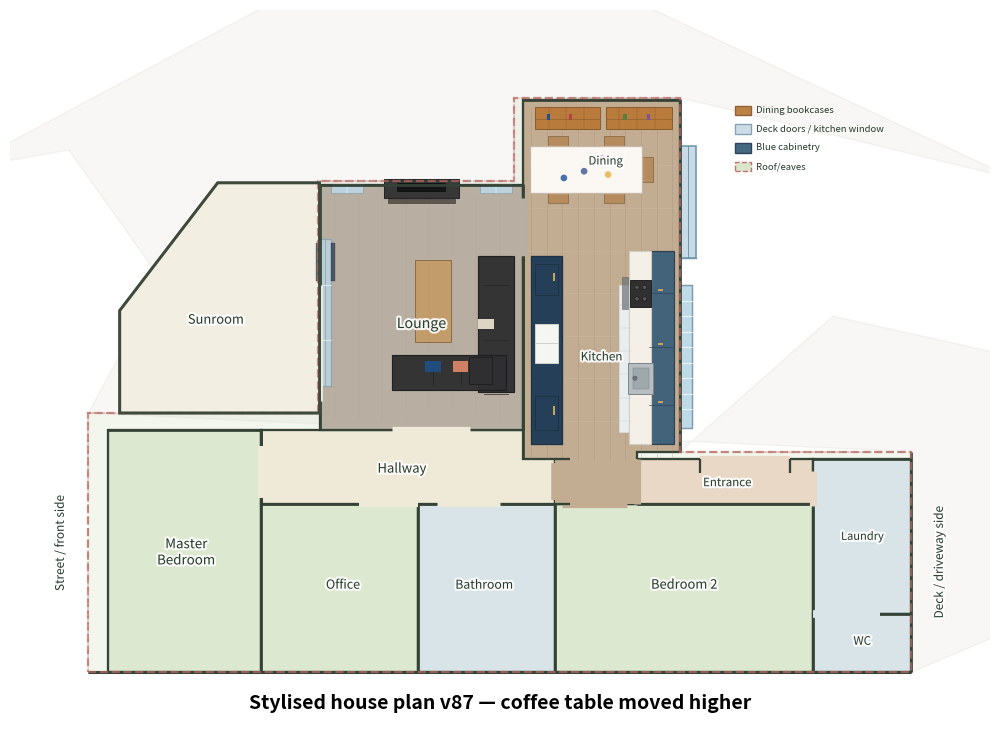

Recreate this plot in Python. (Note: this script raises an exception after producing the figure.)

from pathlib import Path
import matplotlib.pyplot as plt
from matplotlib.patches import Polygon, Rectangle, Circle
import matplotlib.patheffects as pe

out_dir = Path("/mnt/data")
png_path = out_dir / "stylised_house_plan_v87_coffee_table_higher.png"
svg_path = out_dir / "stylised_house_plan_v87_coffee_table_higher.svg"

PROPERTY_LENGTH = 53.75
PROPERTY_WIDTH = 16.75

fig, ax = plt.subplots(figsize=(13, 7.5))
ax.set_aspect("equal")
ax.axis("off")

# Colours
driveway_fill = "#cec8bd"
drive_edge = "#b9af9d"
house_fill = "#d7e3c8"
bed_fill = "#dce8cf"
wet_fill = "#d8e4e8"
living_fill = "#b8afa2"  # grey lounge carpet
kitchen_floor = "#c2ad92"
hall_fill = "#efead8"
entrance_fill = "#ead8c7"
sunroom_fill = "#f2efe2"
outline = "#3f4a3d"
roof_outline = "#b66a62"
wall_colour = "#344336"
cabinet_blue = "#355b78"
cabinet_blue_dark = "#263f58"
benchtop = "#f4f0e8"
tile = "#e8edf0"
timber = "#b87937"
timber_dark = "#8b5a2b"
dark_curtain = "#23354d"
tablecloth = "#fbf8f3"
chair_fill = "#b68a5b"
appliance = "#f5f5f2"
metal = "#b7bec3"
glass = "#bed9e8"
deck_door = "#c8dbe7"
sofa_dark = "#2f2f31"
blue_chair = "#31577a"
coffee_wood = "#c49b69"
tv_black = "#111315"
media_dark = "#383838"
white_shelf = "#f4f1ea"

LEFT, RIGHT, TOP, BOTTOM = 177, 1495, 228, 644

def P(px, py):
    return ((px - LEFT) / (RIGHT - LEFT) * PROPERTY_LENGTH,
            (BOTTOM - py) / (BOTTOM - TOP) * PROPERTY_WIDTH)

label_effect = [pe.withStroke(linewidth=3, foreground="white", alpha=0.90)]

def add_label(xy, text, size=8.6, z=90):
    ax.text(*xy, text, ha="center", va="center", fontsize=size, color="#263b2b",
            zorder=z, path_effects=label_effect)

# Context
roof_pts = [
    P(520, 610), P(940, 610), P(940, 496), P(822, 496), P(822, 313),
    P(737, 313), P(737, 356), P(637, 356), P(637, 476), P(520, 476),
]
ax.add_patch(Polygon(roof_pts, closed=True, facecolor=house_fill, edgecolor=roof_outline,
                     linewidth=1.5, linestyle="--", alpha=0.32, zorder=1))

near_concrete = [
    P(454, 350), P(510, 340), P(557, 407), P(520, 476),
    P(940, 496), P(940, 610), P(1033, 570), P(1033, 456),
    P(900, 426), P(822, 496), P(822, 313), P(993, 355),
    P(780, 254), P(632, 254)
]
ax.add_patch(Polygon(near_concrete, closed=True, facecolor=driveway_fill,
                     edgecolor=drive_edge, linewidth=1.0, alpha=0.13, zorder=0))

rooms = {
    "master": [P(530, 485), P(608, 485), P(608, 610), P(530, 610)],
    "office": [P(608, 523), P(688, 523), P(688, 610), P(608, 610)],
    "bathroom": [P(688, 523), P(758, 523), P(758, 610), P(688, 610)],
    "bedroom2": [P(758, 523), P(890, 523), P(890, 610), P(758, 610)],
    "entrance": [P(800, 500), P(890, 500), P(890, 523), P(800, 523)],
    "laundry": [P(890, 500), P(940, 500), P(940, 580), P(890, 580)],
    "toilet": [P(890, 580), P(940, 580), P(940, 610), P(890, 610)],
    "hallway": [P(608, 485), P(758, 485), P(758, 523), P(608, 523)],
    "lounge": [P(638, 358), P(742, 358), P(742, 485), P(638, 485)],
    "kitchen_dining": [
        P(742, 314), P(822, 314), P(822, 496),
        P(800, 496), P(800, 523), P(758, 523),
        P(758, 500), P(742, 500)
    ],
}
sunroom_pts = [P(536, 476), P(638, 476), P(638, 357), P(586, 357), P(536, 423)]

def add_room(pts, fill, edge=True, z=10):
    ax.add_patch(Polygon(pts, closed=True, facecolor=fill,
                         edgecolor=wall_colour if edge else "none",
                         linewidth=1.65 if edge else 0, zorder=z))

# Base fills
add_room(sunroom_pts, sunroom_fill, z=10)
for key, fill in [
    ("master", bed_fill), ("office", bed_fill), ("bathroom", wet_fill),
    ("bedroom2", bed_fill), ("entrance", entrance_fill), ("laundry", wet_fill),
    ("toilet", wet_fill), ("hallway", hall_fill), ("lounge", living_fill)
]:
    add_room(rooms[key], fill)
add_room(rooms["kitchen_dining"], kitchen_floor, z=11)
add_room([P(758, 500), P(800, 500), P(800, 523), P(758, 523)], kitchen_floor, edge=False, z=12)

# Stronger, but still subtle, timber floor cue
for xpix in range(746, 820, 8):
    ax.plot([P(xpix, 318)[0], P(xpix, 500)[0]], [P(xpix, 318)[1], P(xpix, 500)[1]],
            color="#8f7b64", linewidth=0.42, alpha=0.32, zorder=13)
for ypix in range(326, 496, 22):
    ax.plot([P(744, ypix)[0], P(820, ypix)[0]], [P(744, ypix)[1], P(820, ypix)[1]],
            color="#eadbc5", linewidth=0.45, alpha=0.18, zorder=13)

# --- Polished dining end ---
# v56: bookcases are wider and shallower, matching the photos more closely.
# They sit along the top/end wall of the dining room and do not project as far into the room.
for x0, x1 in [(748, 781), (784, 818)]:
    bc = [P(x0, 318), P(x1, 318), P(x1, 329), P(x0, 329)]
    ax.add_patch(Polygon(bc, closed=True, facecolor=timber, edgecolor=timber_dark, linewidth=0.75, zorder=34, alpha=0.95))
    ax.plot([P(x0,324)[0], P(x1,324)[0]], [P(x0,324)[1], P(x1,324)[1]],
            color=timber_dark, linewidth=0.4, zorder=35)
    for xx in range(x0 + 7, x1, 9):
        ax.plot([P(xx, 318)[0], P(xx, 329)[0]], [P(xx, 318)[1], P(xx, 329)[1]],
                color=timber_dark, linewidth=0.28, zorder=35)
for xp, col in [(755, "#244f8f"), (766, "#b34444"), (794, "#5d7c3b"), (806, "#7e5295")]:
    ax.add_patch(Rectangle((P(xp, 323)[0] - 0.035, P(xp, 323)[1] - 0.07), 0.07, 0.14,
                           facecolor=col, edgecolor="none", zorder=36))

# v56: dining table is pushed against the left/lounge-side wall, as in the photos.
# This also removes the odd stray-looking object that appeared to the left of the table in v55.
table_cx, table_cy = P(774, 350)
table_w, table_h = 2.34, 0.98
ax.add_patch(Rectangle((table_cx - table_w/2, table_cy - table_h/2), table_w, table_h,
                       facecolor=tablecloth, edgecolor="#c8b7a8", linewidth=0.95, zorder=38))
for dx, dy, col in [(-0.46, -0.18, "#2c5aa0"), (0.18, 0.16, "#d35d86"),
                   (0.46, -0.11, "#e8b64f"), (-0.04, -0.04, "#445f9a"),
                   (0.33, 0.22, "#d35d86")]:
    ax.add_patch(Circle((table_cx + dx, table_cy + dy), 0.07, facecolor=col, edgecolor="none", alpha=0.85, zorder=39))

# Chairs: closer to the larger table, with two chairs on the lower/open side.
# Left side stays clear because the table is pushed against the lounge-side wall.
for (cx, cy, w, h) in [
    (table_cx + 1.27, table_cy, 0.27, 0.53),
    (table_cx - 0.58, table_cy + 0.58, 0.42, 0.23),
    (table_cx + 0.58, table_cy + 0.58, 0.42, 0.23),
    (table_cx - 0.58, table_cy - 0.58, 0.42, 0.23),
    (table_cx + 0.58, table_cy - 0.58, 0.42, 0.23),
]:
    ax.add_patch(Rectangle((cx - w/2, cy - h/2), w, h, facecolor=chair_fill,
                           edgecolor="#8e6d49", linewidth=0.65, zorder=37, alpha=0.95))

# Deck doors made clearer: one large glazed doorway, with curtain panels
door = [P(822, 338), P(830, 338), P(830, 396), P(822, 396)]
ax.add_patch(Polygon(door, closed=True, facecolor=deck_door, edgecolor="#6e97ad",
                     linewidth=1.15, zorder=42))
ax.plot([P(826,338)[0], P(826,396)[0]], [P(826,338)[1], P(826,396)[1]],
        color="#6e97ad", linewidth=0.7, zorder=43)
# Subtle threshold line to distinguish this from the kitchen window.
ax.plot([P(822,396)[0], P(830,396)[0]], [P(822,396)[1], P(830,396)[1]],
        color="#6e97ad", linewidth=1.0, zorder=43)
# Dark curtain strips removed in v65 so the deck-door symbol reads cleanly.

# --- Kitchen galley ---
# Window/sink side: refined placement from the photos.
# The sink sits under the large window, while the cooktop/rangehood is further down
# the same bench toward the entrance/hall end.
window = [P(822, 410), P(828, 410), P(828, 484), P(822, 484)]
ax.add_patch(Polygon(window, closed=True, facecolor=glass, edgecolor="#7f9caf",
                     linewidth=1.05, zorder=35))
for yy in range(418, 482, 8):
    ax.plot([P(822, yy)[0], P(828, yy)[0]], [P(822, yy)[1], P(828, yy)[1]],
            color="white", linewidth=0.55, zorder=36)

# Main blue cabinet base as one continuous run.
bench_base = [P(806, 392), P(819, 392), P(819, 492), P(806, 492)]
ax.add_patch(Polygon(bench_base, closed=True, facecolor=cabinet_blue, edgecolor="#23384c",
                     linewidth=0.85, zorder=30, alpha=0.90))

# White benchtop on the room side of the base cabinet run.
bench_top = [P(796, 392), P(807, 392), P(807, 492), P(796, 492)]
ax.add_patch(Polygon(bench_top, closed=True, facecolor=benchtop, edgecolor="#d0cbc3",
                     linewidth=0.8, zorder=32))

# White subway tile splashback beside the wall/window, running behind sink and cooktop.
tile_strip = [P(791, 410), P(797, 410), P(797, 486), P(791, 486)]
ax.add_patch(Polygon(tile_strip, closed=True, facecolor=tile, edgecolor="#d8dee2",
                     linewidth=0.5, zorder=31))
for yy in range(420, 486, 12):
    ax.plot([P(791, yy)[0], P(797, yy)[0]], [P(791, yy)[1], P(797, yy)[1]],
            color="#ccd3d7", linewidth=0.33, zorder=33)

# Cabinet door/drawer divisions and brass handles.
for yy in [414, 442, 472]:
    ax.plot([P(806, yy)[0], P(819, yy)[0]], [P(806, yy)[1], P(819, yy)[1]],
            color="#28445c", linewidth=0.45, zorder=34)
for ypix in [410, 438, 468]:
    hx, hy = P(812, ypix)
    ax.add_patch(Rectangle((hx - 0.055, hy - 0.11), 0.11, 0.035,
                           facecolor="#c6a45d", edgecolor="none", zorder=43))

# v63 correction from photos:
# Cooktop/rangehood are at the upper/dining end of this bench run; sink is further down the run.

# Cooktop near the upper/dining end.
cook_x, cook_y = P(802, 414)
ax.add_patch(Rectangle((cook_x - 0.22, cook_y - 0.28), 0.44, 0.56,
                       facecolor="#303030", edgecolor="#111", linewidth=0.6, zorder=44))
for dx, dy in [(-0.08, -0.12), (0.08, -0.12), (-0.08, 0.12), (0.08, 0.12)]:
    ax.add_patch(Circle((cook_x + dx, cook_y + dy), 0.045, facecolor="#555", edgecolor="#111", linewidth=0.35, zorder=45))

# Rangehood directly above/beside the cooktop on the wall side.
hood_x, hood_y = P(794, 414)
ax.add_patch(Rectangle((hood_x - 0.065, hood_y - 0.33), 0.13, 0.66,
                       facecolor="#6f7478", edgecolor="#4a4d50", linewidth=0.4, zorder=41, alpha=0.72))

# Sink further down the bench, still under the broad window/splashback zone.
sink_cx, sink_cy = P(802, 458)
ax.add_patch(Rectangle((sink_cx - 0.26, sink_cy - 0.32), 0.52, 0.64,
                       facecolor=metal, edgecolor="#7c858a", linewidth=0.7, zorder=44))
ax.add_patch(Rectangle((sink_cx - 0.16, sink_cy - 0.22), 0.32, 0.44,
                       facecolor="#9ea9ae", edgecolor="#7c858a", linewidth=0.35, zorder=45))
# Small tap cue toward the window.
tap_x, tap_y = P(799, 458)
ax.add_patch(Circle((tap_x, tap_y), 0.045, facecolor="#6f7478", edgecolor="#4a4d50", linewidth=0.3, zorder=46))

# Opposite side: tall pantry/fridge/cabinet run.
# v55 correction: pantry/cabinetry continues right up to the end of the lounge/kitchen dividing wall.
# This matches the photos where the tall blue pantry run sits hard against the wall line.
tall_run = [P(746, 395), P(762, 395), P(762, 492), P(746, 492)]
ax.add_patch(Polygon(tall_run, closed=True, facecolor=cabinet_blue_dark, edgecolor="#1e3243",
                     linewidth=0.95, zorder=30))

# Upper pantry section directly behind the lounge/kitchen dividing wall.
upper_pantry_x, upper_pantry_y = P(754, 407)
ax.add_patch(Rectangle((upper_pantry_x - 0.24, upper_pantry_y - 0.32), 0.48, 0.64,
                       facecolor=cabinet_blue_dark, edgecolor="#1e3243", linewidth=0.7, zorder=42))
# small brass handle cue
ax.add_patch(Rectangle((upper_pantry_x + 0.12, upper_pantry_y - 0.04), 0.04, 0.18,
                       facecolor="#c6a45d", edgecolor="none", zorder=43))

# Fridge in the middle of the tall run.
fridge_x, fridge_y = P(754, 440)
ax.add_patch(Rectangle((fridge_x - 0.24, fridge_y - 0.40), 0.48, 0.80,
                       facecolor=appliance, edgecolor="#d0d0cc", linewidth=0.75, zorder=42))
ax.plot([fridge_x - 0.24, fridge_x + 0.24], [fridge_y, fridge_y],
        color="#d0d0cc", linewidth=0.7, zorder=43)

# Lower pantry/cabinet section.
pantry_x, pantry_y = P(754, 476)
ax.add_patch(Rectangle((pantry_x - 0.24, pantry_y - 0.36), 0.48, 0.72,
                       facecolor=cabinet_blue_dark, edgecolor="#1e3243", linewidth=0.7, zorder=42))
ax.add_patch(Rectangle((pantry_x + 0.12, pantry_y - 0.04), 0.04, 0.18,
                       facecolor="#c6a45d", edgecolor="none", zorder=43))

# Open shelf/appliance block omitted here because it read as a stray yellowish object under the dining table.


# --- Lounge layer from photos, refined v69 ---
# Main critique of v68:
# - It was too cluttered and made the lounge look like a dense block of objects.
# - The sofa/coffee table relationship was not quite right.
# - The TV/media wall should read as the right-side wall, with TV, dark hearth/media area,
#   turntable/speaker stack, and a small desk beside it.
# - The sunroom glazing should be a major visual feature, not a narrow strip.
# - The hallway doorway/bookcases should be clearer near the lower/right side.

# Grey carpet cue: calmer and more even than v68.
for xpix in range(646, 740, 12):
    ax.plot([P(xpix, 365)[0], P(xpix, 480)[0]], [P(xpix, 365)[1], P(xpix, 480)[1]],
            color="#8f877c", linewidth=0.25, alpha=0.18, zorder=18)
for ypix in range(372, 480, 18):
    ax.plot([P(642, ypix)[0], P(740, ypix)[0]], [P(642, ypix)[1], P(740, ypix)[1]],
            color="#d2cbc0", linewidth=0.25, alpha=0.16, zorder=18)

# Sunroom glazing/slider across the sunroom-facing side of lounge.
# v84: reduce the oversized slider symbol and remove the odd dark black lines.
# The photos show glazing/slider with curtains, but it should not dominate the lounge plan.
sun_glass = [P(638, 386), P(644, 386), P(644, 462), P(638, 462)]
ax.add_patch(Polygon(sun_glass, closed=True, facecolor=glass, edgecolor="#7f9caf",
                     linewidth=0.9, zorder=34, alpha=0.74))
# Subtle sliding frame only, no heavy black/blue bars.
ax.plot([P(641, 386)[0], P(641, 462)[0]], [P(641, 386)[1], P(641, 462)[1]],
        color="#7f9caf", linewidth=0.45, zorder=35)
for yy in [410, 438]:
    ax.plot([P(638, yy)[0], P(644, yy)[0]], [P(638, yy)[1], P(644, yy)[1]],
            color="white", linewidth=0.40, zorder=35)

# Keep curtains as soft short blocks either side, not long black stripes.
for xp, yp in [(637.2, 398), (644.8, 398)]:
    ax.add_patch(Rectangle((P(xp, yp)[0] - 0.035, P(xp, yp)[1] - 0.40), 0.07, 0.80,
                           facecolor=dark_curtain, edgecolor="#142032", linewidth=0.25,
                           zorder=36, alpha=0.72))

# Corrected L-shaped charcoal couch.
# The couch is against the right-hand lounge wall, then projects out into the room,
# with a visible gap behind it rather than being tight to the lower/hallway wall.
# Long section against the right-hand wall.
sofa_wall_cx, sofa_wall_cy = P(728, 430)
ax.add_patch(Rectangle((sofa_wall_cx - 0.38, sofa_wall_cy - 1.42), 0.76, 2.84,
                       facecolor=sofa_dark, edgecolor="#1e1e20", linewidth=0.85, zorder=33, alpha=0.96))
# Return section projecting left/out from the wall.
sofa_return_cx, sofa_return_cy = P(704, 455)
ax.add_patch(Rectangle((sofa_return_cx - 1.18, sofa_return_cy - 0.36), 2.36, 0.72,
                       facecolor=sofa_dark, edgecolor="#1e1e20", linewidth=0.85, zorder=33, alpha=0.96))
# Subtle gap behind couch along the lower side, shown as exposed carpet strip.
gap_cx, gap_cy = P(700, 477)
ax.add_patch(Rectangle((gap_cx - 1.14, gap_cy - 0.10), 2.28, 0.20,
                       facecolor=living_fill, edgecolor="none", zorder=32, alpha=0.95))
# Sofa segment lines.
for yp in [410, 438, 466]:
    ax.plot([P(722, yp)[0], P(734, yp)[0]], [P(722, yp)[1], P(734, yp)[1]],
            color="#222225", linewidth=0.5, zorder=34)
for xp in [696, 710]:
    ax.plot([P(xp, 449)[0], P(xp, 461)[0]], [P(xp, 449)[1], P(xp, 461)[1]],
            color="#222225", linewidth=0.5, zorder=34)
# Subtle connecting block at the inside corner so the sofa reads as one L-shaped couch.
join_cx, join_cy = P(720, 454)
ax.add_patch(Rectangle((join_cx - 0.24, join_cy - 0.28), 0.48, 0.56,
                       facecolor=sofa_dark, edgecolor="#1e1e20", linewidth=0.65,
                       zorder=34, alpha=0.96))

# Cushions on the projecting part and right-hand section.
for xp, yp, col in [(696, 452, "#1f4f83"), (710, 452, "#d98668"), (723, 430, "#e8e0ce")]:
    cx, cy = P(xp, yp)
    ax.add_patch(Rectangle((cx - 0.16, cy - 0.11), 0.32, 0.22,
                           facecolor=col, edgecolor="none", zorder=35, alpha=0.95))


# Fireplace / TV wall details from lounge photos:
# v81 correction: centre the fireplace on the top lounge wall, with small windows
# actually set into the same wall on either side.
fire_cx, fire_cy = P(690, 360)

# Small windows set into the wall either side of the fireplace.
# v82: separate them further from the fireplace and make them a bit wider.
for xp in [652, 728]:
    win_cx, win_cy = P(xp, 360)
    ax.add_patch(Rectangle((win_cx - 0.34, win_cy - 0.09), 0.68, 0.18,
                           facecolor=glass, edgecolor="#7f9caf", linewidth=0.50,
                           zorder=36, alpha=0.86))
    ax.plot([win_cx, win_cx], [win_cy - 0.09, win_cy + 0.09],
            color="white", linewidth=0.35, zorder=37)

# Fireplace/hearth centred between the two small windows.
ax.add_patch(Rectangle((fire_cx - 0.78, fire_cy - 0.20), 1.56, 0.40,
                       facecolor="#2f3030", edgecolor="#1f2020", linewidth=0.75,
                       zorder=34, alpha=0.94))
# Mantel/ledge on the room side.
ax.add_patch(Rectangle((fire_cx - 0.70, fire_cy - 0.29), 1.40, 0.08,
                       facecolor="#59544d", edgecolor="#3a3733", linewidth=0.45,
                       zorder=35, alpha=0.96))
# Subtle TV cue centred on/above the fireplace.
ax.add_patch(Rectangle((fire_cx - 0.50, fire_cy - 0.05), 1.00, 0.16,
                       facecolor="#121416", edgecolor="#050505", linewidth=0.45,
                       zorder=36, alpha=0.95))


# Coffee table more central in front of the sofa.
ct_cx, ct_cy = P(696, 418)
ax.add_patch(Rectangle((ct_cx - 0.38, ct_cy - 0.86), 0.76, 1.72,
                       facecolor=coffee_wood, edgecolor="#8a6a45", linewidth=0.75, zorder=34, alpha=0.95))

# Blue chair removed in v76.

# Right-side TV/media wall: make it read as a long dark media/hearth strip with TV above.
tv_cx, tv_cy = P(735, 414)
# Audio stack simplified/omitted in v73 to reduce clutter.
# Plant/green circle removed in v74.

# Workstation cream boxes and monitor removed in v75.

# Removed extra shelf objects in v73 to declutter the lounge.





# Bookcase removed in v74.

# Blue photo/collage board removed in v76.

# Cream door cue removed in v74.


# --- Walls and openings ---
def wall(points, lw=1.95, alpha=1.0, z=55):
    xs, ys = zip(*[P(x, y) for x, y in points])
    ax.plot(xs, ys, color=wall_colour, linewidth=lw, alpha=alpha,
            solid_capstyle="butt", zorder=z)

# Slightly stronger walls so furniture doesn't dominate
wall([(530,485), (608,485), (608,523), (758,523)])
wall([(800,523), (890,523), (890,610)])
wall([(608,485), (608,610)])
wall([(688,523), (688,610)])
wall([(758,523), (758,610)])
wall([(890,500), (940,500)])
wall([(890,580), (940,580)])
wall([(638,358), (742,358), (742,485)])
wall([(742,314), (822,314), (822,496)])
wall([(638,358), (638,485)])
wall([(940,496), (940,610)])
wall([(520,610), (940,610)], lw=2.2)

def opening(points, colour, lw=4.5, z=60):
    xs, ys = zip(*[P(x, y) for x, y in points])
    ax.plot(xs, ys, color=colour, linewidth=lw, solid_capstyle="butt", zorder=z)

opening([(637,410), (637,470)], sunroom_fill, lw=6.2)
opening([(675,485), (715,485)], hall_fill, lw=5.2)
# Preserve clear lounge/dining gap.
opening([(742,365), (742,395)], living_fill, lw=6.2, z=75)
# v54: extend the solid wall below the lounge/dining opening so it continues behind the kitchen bench/cabinet run.
wall([(742,395), (742,500)], lw=1.95, z=76)

opening([(608,493), (608,520)], hall_fill, lw=4.4)
opening([(658,523), (688,523)], hall_fill, lw=4.4)
opening([(698,523), (730,523)], hall_fill, lw=3.6)
opening([(762,523), (795,523)], kitchen_floor, lw=5.2)
opening([(832,500), (878,500)], entrance_fill, lw=4.5)
opening([(890,506), (890,524)], entrance_fill, lw=5.2)
opening([(890,580), (924,580)], wet_fill, lw=5.5)
opening([(800,500), (800,523)], kitchen_floor, lw=5.2)

# Door indications retained
wall([(832,500), (832,507)], lw=1.65, z=78)
wall([(878,500), (878,507)], lw=1.65, z=78)
opening([(758,502), (758,521)], kitchen_floor, lw=5.4, z=79)
wall([(758,500), (766,500)], lw=1.65, z=80)
wall([(758,523), (766,523)], lw=1.65, z=80)

# Room labels
add_label(P(585, 428), "Sunroom", 9.3)
add_label(P(690, 430), "Lounge", 10.2)
add_label(P(680, 505), "Hallway", 9.4)
add_label(P(570, 548), "Master\nBedroom", 9.6)
add_label(P(650, 565), "Office", 9.0)
add_label(P(722, 565), "Bathroom", 8.8)
add_label(P(824, 565), "Bedroom 2", 9.3)
add_label(P(846, 512), "Entrance", 8.3)
add_label(P(915, 540), "Laundry", 8.0)
add_label(P(915, 594), "WC", 8.4)
add_label(P(784, 346), "Dining", 8.2, z=90)
add_label(P(782, 447), "Kitchen", 8.4, z=90)

# Re-outline context
ax.add_patch(Polygon(roof_pts, closed=True, fill=False, edgecolor=roof_outline,
                     linewidth=1.6, linestyle="--", zorder=85, alpha=0.72))
ax.add_patch(Polygon(sunroom_pts, closed=True, fill=False, edgecolor=outline, linewidth=2.1, zorder=86))

# Legend moved farther right/up and made smaller so it doesn't compete with the kitchen/dining room
legend_x, legend_y = P(850, 322)
legend_items = [
    ("Dining bookcases", timber, timber_dark, "-"),
    ("Deck doors / kitchen window", deck_door, "#7f9caf", "-"),
    ("Blue cabinetry", cabinet_blue, "#223c52", "-"),
    ("Roof/eaves", house_fill, roof_outline, "--"),
]
for i, (label, fill, edge, ls) in enumerate(legend_items):
    y = legend_y - i * 0.39
    ax.add_patch(Rectangle((legend_x, y), 0.34, 0.20,
                           facecolor=fill, edgecolor=edge, linewidth=1.0,
                           linestyle=ls, zorder=95, alpha=0.92))
    ax.text(legend_x + 0.44, y + 0.10, label, ha="left", va="center",
            fontsize=6.8, color="#263b2b", zorder=95)

ax.text((P(520,610)[0] + P(940,610)[0]) / 2, P(520,610)[1] - 0.45,
        "Stylised house plan v87 — coffee table moved higher",
        ha="center", va="top", fontsize=14, fontweight="bold")

ax.text(P(520, 610)[0] - 0.45, (P(520,476)[1] + P(520,610)[1]) / 2,
        "Street / front side", ha="right", va="center", rotation=90,
        fontsize=8.5, color="#263b2b", path_effects=label_effect)
ax.text(P(940, 610)[0] + 0.45, (P(940,496)[1] + P(940,610)[1]) / 2,
        "Deck / driveway side", ha="left", va="center", rotation=90,
        fontsize=8.5, color="#263b2b", path_effects=label_effect)

ax.set_xlim(P(480, 620)[0], P(980, 620)[0])
ax.set_ylim(P(980, 620)[1] - 0.8, P(480, 290)[1] + 0.9)

plt.tight_layout()
plt.savefig(png_path, dpi=260, bbox_inches="tight")
plt.savefig(svg_path, bbox_inches="tight")
